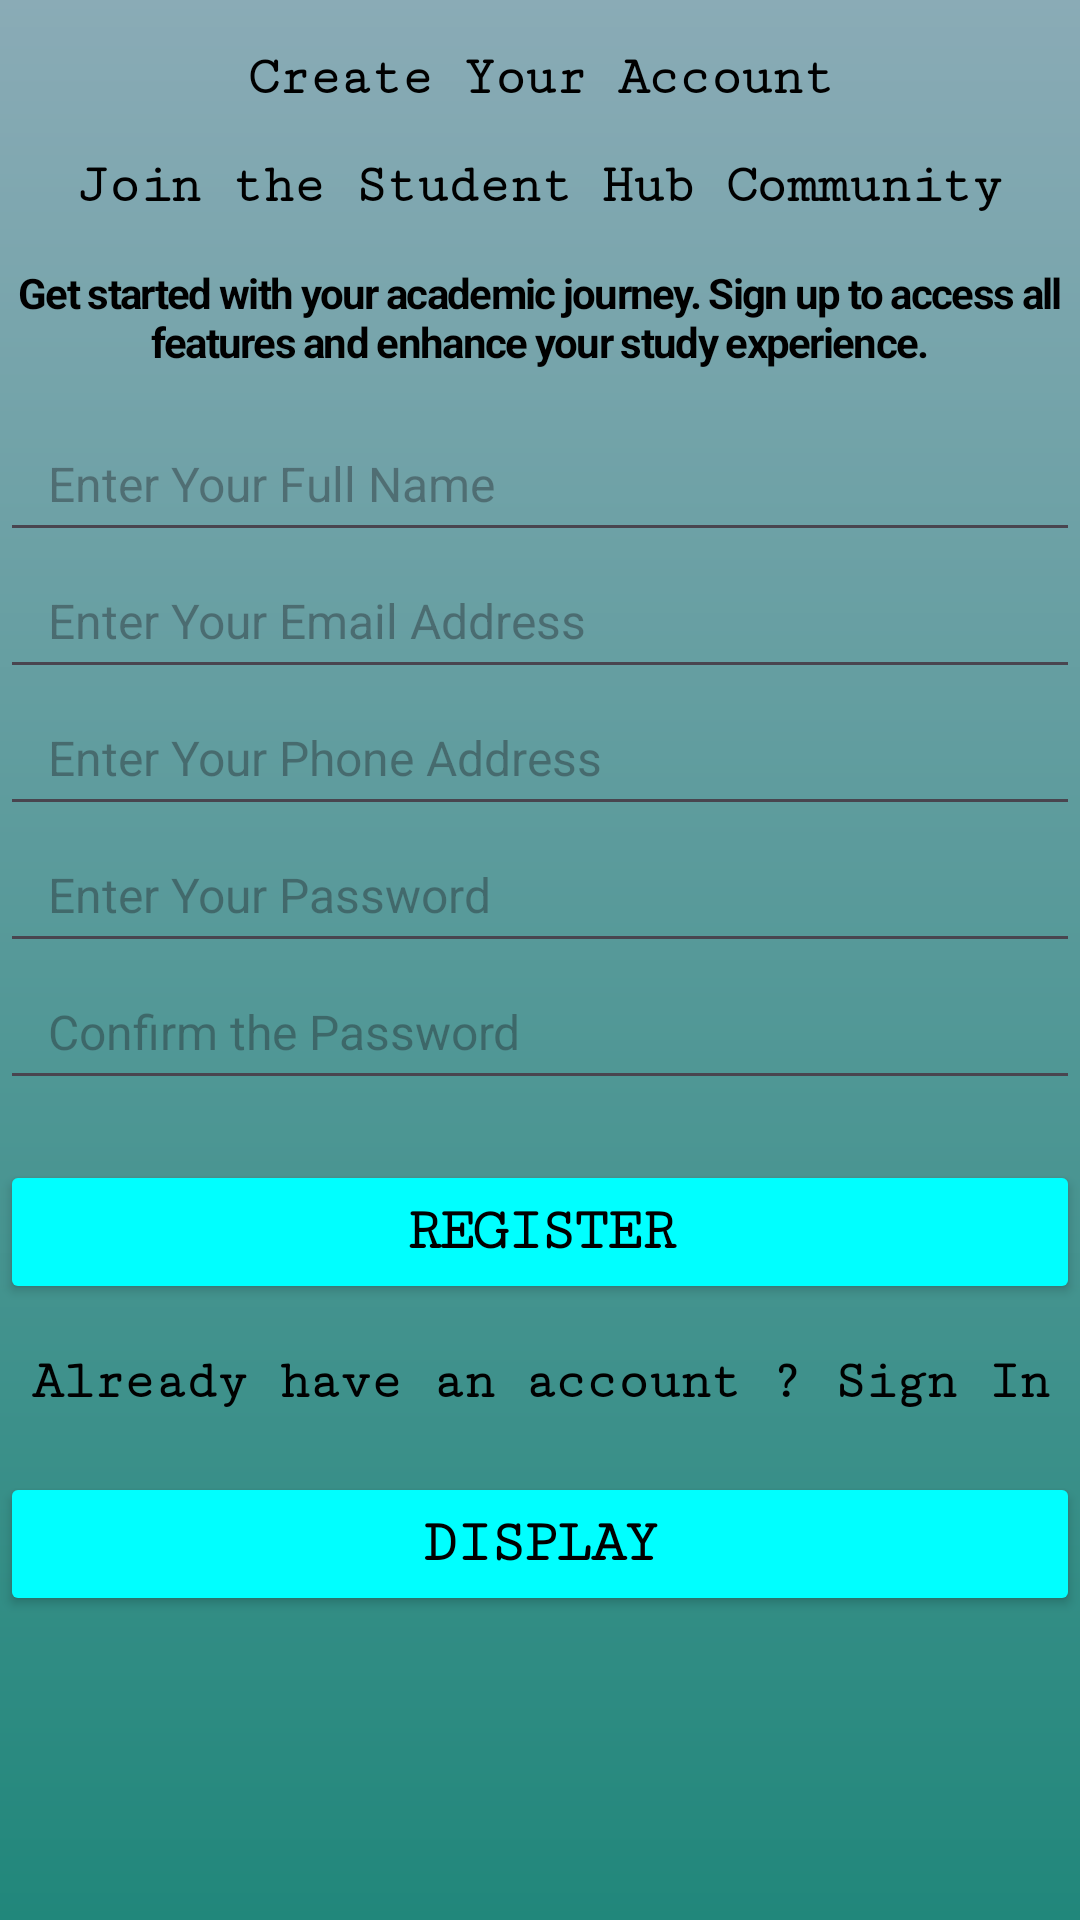

Write the Android layout XML for this screen, with the resource values it uses.
<!-- AndroidManifest.xml: application theme Theme.HoryaalStudentApp -->
<!-- res/layout/activity_register.xml -->
<?xml version="1.0" encoding="utf-8"?>
<LinearLayout xmlns:android="http://schemas.android.com/apk/res/android"
    xmlns:app="http://schemas.android.com/apk/res-auto"
    xmlns:tools="http://schemas.android.com/tools"
    android:id="@+id/main"
    android:layout_width="match_parent"
    android:layout_height="match_parent"
    android:background="@drawable/background"
    android:orientation="vertical"
    tools:context=".RegisterActivity">

    <TextView
        android:id="@+id/account"
        android:layout_width="match_parent"
        android:layout_height="wrap_content"
        android:layout_marginTop="16dp"
        android:text="Create Your Account"
        android:fontFamily="serif-monospace"
        android:textColor="#000000"
        android:textAlignment="center"
        android:letterSpacing="-0.04"
        android:textStyle="bold"
        android:textSize="18sp" />
    <TextView
        android:id="@+id/welcome"
        android:layout_width="match_parent"
        android:layout_height="wrap_content"
        android:layout_marginTop="16dp"
        android:text="Join the Student Hub Community"
        android:fontFamily="serif-monospace"
        android:textColor="#000000"
        android:textAlignment="center"
        android:letterSpacing="-0.04"
        android:textStyle="bold"
        android:textSize="18sp" />
    <TextView
        android:id="@+id/get"
        android:layout_width="match_parent"
        android:layout_height="wrap_content"
        android:layout_marginTop="16dp"
        android:text="Get started with your academic journey. Sign up to access all features and enhance your study experience."
        android:fontFamily="sans-serif"
        android:textColor="#000000"
        android:textAlignment="center"
        android:letterSpacing="-0.04"
        android:textStyle="bold"
        android:textSize="14sp" />
    <EditText
        android:id="@+id/fullName"
        android:layout_width="match_parent"
        android:layout_height="wrap_content"
        android:paddingStart="16dp"
        android:layout_marginTop="15dp"
        android:paddingEnd="16dp"
        android:paddingTop="12dp"
        android:paddingBottom="12dp"
        android:textColor="#000000"
        android:hint="Enter Your Full Name"
        android:textSize="16sp"
        android:fontFamily="sans-serif"
        android:drawablePadding="8dp"
        />
    <EditText
        android:id="@+id/email"
        android:layout_width="match_parent"
        android:layout_height="wrap_content"
        android:paddingStart="16dp"
        android:paddingEnd="16dp"
        android:paddingTop="12dp"
        android:inputType="textEmailAddress"
        android:paddingBottom="12dp"
        android:textColor="#000000"
        android:hint="Enter Your Email Address"
        android:textSize="16sp"
        android:fontFamily="sans-serif"
        android:drawablePadding="8dp"
        />
    <EditText
        android:id="@+id/phone"
        android:layout_width="match_parent"
        android:layout_height="wrap_content"
        android:paddingStart="16dp"
        android:paddingEnd="16dp"
        android:paddingTop="12dp"
        android:paddingBottom="12dp"
        android:textColor="#000000"
        android:inputType="number"
        android:hint="Enter Your Phone Address"
        android:textSize="16sp"
        android:fontFamily="sans-serif"
        android:drawablePadding="8dp"
        />
    <EditText
        android:id="@+id/password"
        android:layout_width="match_parent"
        android:layout_height="wrap_content"
        android:paddingStart="16dp"
        android:paddingEnd="16dp"
        android:paddingTop="12dp"
        android:paddingBottom="12dp"
        android:textColor="#000000"
        android:inputType="textPassword"
        android:hint="Enter Your Password"
        android:textSize="16sp"
        android:fontFamily="sans-serif"
        android:drawablePadding="8dp"
        />
    <EditText
        android:id="@+id/confirm"
        android:layout_width="match_parent"
        android:layout_height="wrap_content"
        android:paddingStart="16dp"
        android:paddingEnd="16dp"
        android:paddingTop="12dp"
        android:inputType="textPassword"
        android:paddingBottom="12dp"
        android:textColor="#000000"
        android:hint="Confirm the Password"
        android:textSize="16sp"
        android:fontFamily="sans-serif"
        android:drawablePadding="8dp"
        />
    <Button
        android:id="@+id/register_btn"
        android:layout_width="match_parent"
        android:layout_height="wrap_content"
        android:backgroundTint="#00FFFF"
        app:cornerRadius="100dp"
        android:layout_marginTop="20dp"
        android:fontFamily="serif-monospace"
        android:letterSpacing="-0.04"
        android:text="Register"
        android:textAlignment="center"
        android:textAllCaps="true"
        android:textColor="#000000"
        android:textSize="20sp"
        android:textStyle="bold" />
    <TextView
        android:id="@+id/signin"
        android:layout_width="match_parent"
        android:layout_height="wrap_content"
        android:layout_marginTop="16dp"
        android:text="Already have an account ? Sign In"
        android:fontFamily="serif-monospace"
        android:textColor="#000000"
        android:textAlignment="center"
        android:letterSpacing="-0.04"
        android:textStyle="bold"
        android:textSize="18sp" />
    <Button
        android:id="@+id/display_students"
        android:layout_width="match_parent"
        android:layout_height="wrap_content"
        android:backgroundTint="#00FFFF"
        app:cornerRadius="100dp"
        android:layout_marginTop="20dp"
        android:fontFamily="serif-monospace"
        android:letterSpacing="-0.04"
        android:text="Display"
        android:textAlignment="center"
        android:textAllCaps="true"
        android:textColor="#000000"
        android:textSize="20sp"
        android:textStyle="bold" />

</LinearLayout>
<!-- resources referenced by this layout -->
<resources>
  <!-- drawable background (drawable) -->
  <?xml version="1.0" encoding="utf-8"?>
  <shape xmlns:android="http://schemas.android.com/apk/res/android"
      android:shape="rectangle">
      <gradient
          android:startColor="#8AABB6"
          android:endColor="#21877B"
          android:angle="50" />
  </shape>
  <style name="Theme.HoryaalStudentApp" parent="Base.Theme.HoryaalStudentApp" />
  <style name="Base.Theme.HoryaalStudentApp" parent="Theme.Material3.DayNight.NoActionBar">
          
          
      </style>
</resources>
